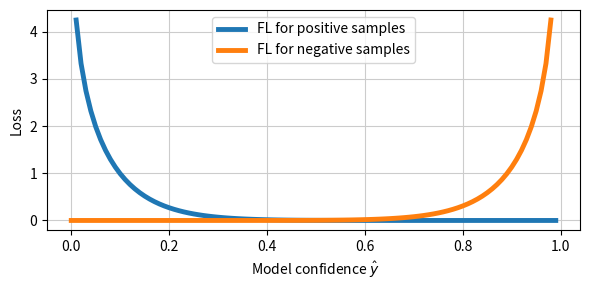
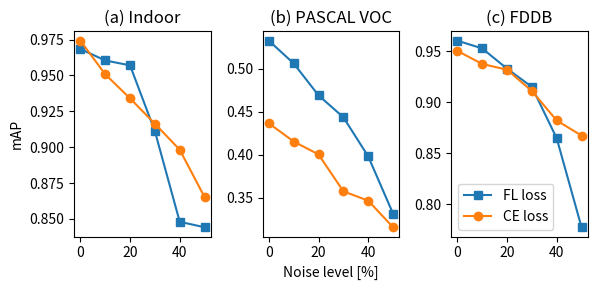
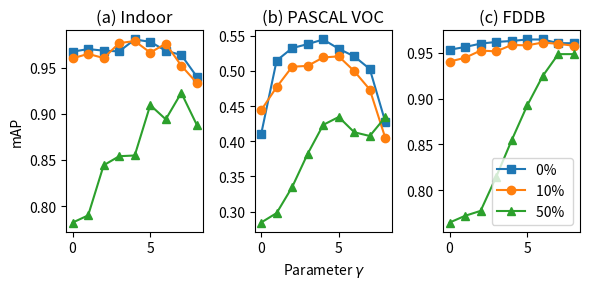
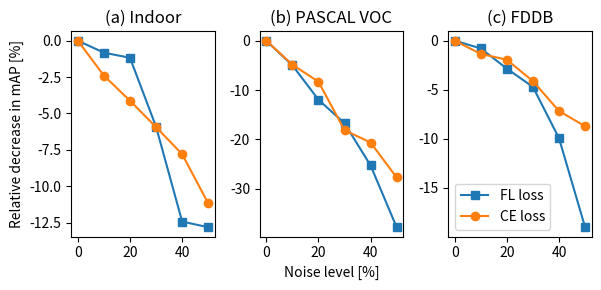

These charts were generated, in order, by the following Python code:
# -*- coding: utf-8 -*-
"""
Created on Thu Jan  4 16:05:18 2018

[redacted]

Usages: experiments results and visualization 
"""

import matplotlib
import matplotlib.pyplot as plt 
import numpy as np

# to get rid of type 3 font 
matplotlib.rcParams['pdf.fonttype'] = 42
matplotlib.rcParams['ps.fonttype'] = 42

# Confidence plot 
plt.figure(1, figsize = (6,3))
yhat = [x*0.01 for x in range(0, 100)]
positive_samples = [(-((1 - x)**8)*np.log(x)) for x in yhat]
np.seterr(divide = 'ignore') 
negative_samples = positive_samples[::-1]
lines = plt.plot(yhat, positive_samples, '-', yhat,  negative_samples, '-')
plt.setp(lines[0], linewidth=3.5)
plt.setp(lines[1], linewidth=3.5)
plt.legend(('FL for positive samples', 'FL for negative samples'), loc='upper center')
plt.xlabel(r' Model confidence $\hat y $' )
plt.ylabel('Loss')
plt.grid(True)
plt.grid(color='0.80')
plt.tight_layout()
plt.savefig('FL_plot.pdf')
plt.show()



def normalize(x):
    new_list = []
    for i in x:
        ii = ((i - min(x))/(max(x)-min(x)))
        new_list.append(ii)
    return new_list


# noise range starting from 0 to 50 %
noise = range(0, 60, 10)
# Indoor
ce_Indoor = [0.9742, 0.9508, 0.9340, 0.9163, 0.8982, 0.8652] 
fl_Indoor = [0.9684, 0.9604, 0.9570, 0.9111, 0.8480, 0.8442]

#  PASCAL VOC 
ce_VOC = [0.4363, 0.4151, 0.4001, 0.3572, 0.3463, 0.3154] 
fl_VOC = [0.5324, 0.5059, 0.4688, 0.4433, 0.3978, 0.3312]

# FDDB Face dataset
ce_faces  = [0.9502, 0.9374, 0.9317, 0.9109, 0.8820, 0.8672] 
fl_faces  = [0.9602, 0.9526, 0.9328, 0.9149, 0.8646, 0.7774]

fig, (ax1, ax2, ax3) = plt.subplots(1, 3, figsize = (6,3))
ax1.plot(noise, fl_Indoor, 's-', noise, ce_Indoor, 'o-')
ax2.plot(noise, fl_VOC, 's-', noise, ce_VOC, 'o-')
ax3.plot(noise, fl_faces, 's-', noise, ce_faces, 'o-')
ax1.set_title('(a) Indoor')
ax2.set_title('(b) PASCAL VOC')
ax3.set_title('(c) FDDB')
ax3.legend(('FL loss', 'CE loss'), loc='lower left')
ax1.set(ylabel='mAP')
ax2.set(xlabel='Noise level [%]')
plt.tight_layout()
# plt.grid(axis='x', color='0.90')
plt.savefig('losses_mAP.pdf')
plt.show()
# plt.imshow(X, alpha=)



# gammas from 0 to 8
gammas = range(9)

# Indoor gammas
zero_Indoor =  [0.9673, 0.9701, 0.9684, 0.9676, 0.9805, 0.9780, 0.9683, 0.9637, 0.9402]
ten_Indoor  =  [0.9601, 0.9649, 0.9604, 0.9766, 0.9788, 0.9663, 0.9760, 0.9521, 0.9335]
fifty_Indoor = [0.7821, 0.7899, 0.8442, 0.8540, 0.8548, 0.9094, 0.8940, 0.9227, 0.8879]

# PASCAL VOC gammas
zero_VOC =  [0.4098, 0.5146, 0.5324, 0.5380, 0.5446, 0.5314, 0.5206, 0.5027, 0.4275]
ten_VOC  =  [0.4440, 0.4769, 0.5059, 0.5071, 0.5191, 0.5206, 0.4996, 0.4735, 0.4047]
fifty_VOC = [0.2845, 0.2980, 0.3349, 0.3822, 0.4233, 0.4345, 0.4128, 0.4075, 0.4343]

# FDDB Face gammas 
zero_Face =  [0.9535, 0.9565, 0.9602, 0.9620, 0.9631, 0.9647, 0.9647, 0.9607, 0.9606]
ten_Face  =  [0.9406, 0.9447, 0.9526, 0.9517, 0.9587, 0.9583, 0.9614, 0.9599, 0.9579]
fifty_Face = [0.7646, 0.7720, 0.7774, 0.8145, 0.8546, 0.8926, 0.9248, 0.9487, 0.9487]


fig, (ax1, ax2, ax3) = plt.subplots(1, 3, figsize = (6,3))
ax1.plot(gammas, zero_Indoor, 's-', gammas, ten_Indoor, 'o-', gammas, fifty_Indoor, '^-')
ax2.plot(gammas, zero_VOC, 's-', gammas, ten_VOC, 'o-', gammas, fifty_VOC, '^-')
ax3.plot(gammas, zero_Face, 's-', gammas, ten_Face, 'o-', gammas, fifty_Face, '^-')
ax1.set_title('(a) Indoor')
ax2.set_title('(b) PASCAL VOC')
ax3.set_title('(c) FDDB')
ax3.legend(('0% ', '10% ', '50% '), loc='lower right')
ax1.set(ylabel='mAP')
# ax3.set(ylabel='AP')
ax2.set(xlabel=r' Parameter $\gamma $')
plt.tight_layout()
# plt.grid(axis='x', color='0.90')
plt.savefig('gammas_plot.pdf')
plt.show()


# def normalize(x):
#     return 100*(x-x[0]) / x[0]

def normalize(x):
    new_list = []
    for i in x:
        ii = ((i - x[0])/(x[0]))*100
        new_list.append(ii)
    return new_list
    
fig, (ax1, ax2, ax3) = plt.subplots(1, 3, figsize = (6,3))
ax1.plot(noise, normalize(fl_Indoor), 's-', noise, normalize(ce_Indoor), 'o-')
ax2.plot(noise, normalize(fl_VOC), 's-', noise, normalize(ce_VOC), 'o-')
ax3.plot(noise, normalize(fl_faces), 's-', noise, normalize(ce_faces), 'o-')
ax1.set_title('(a) Indoor')
ax2.set_title('(b) PASCAL VOC')
ax3.set_title('(c) FDDB')
ax3.legend(('FL loss', 'CE loss'), loc='lower left')
ax1.set(ylabel='Relative decrease in mAP [%]')
ax2.set(xlabel='Noise level [%]')
plt.tight_layout()
plt.savefig('losses_relative.pdf')
plt.show()